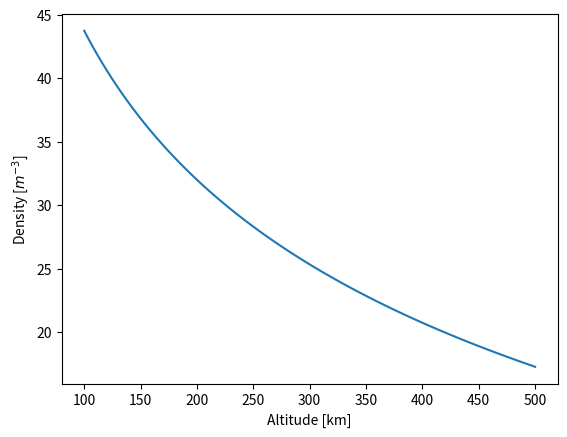

The matplotlib source for this figure:
#!/usr/bin/env python
"""Space Weather Simulation Summer School
"""
__author__ = 'Qusai Al Shidi'
__email__ = 'qusai@umich.edu'

import numpy as np
import matplotlib.pyplot as plt

num_pts = 100
n_0 = 1.e19
alt_0 = 100
alt_n = 500
temp_0 = 200
temp_n = 1000
m = 28*1.67e-27
k = 1.38e-23
radius_e = 6370  # km

def scale_height(temp, gravity, mass=m):
    """Returns scale height given temperature and accel. due to gravity
    """
    return k*temp/mass/gravity


if __name__ == '__main__':
    # Set up problem
    alt = np.linspace(alt_0, alt_n, num_pts)
    temp = np.linspace(temp_0, temp_n, num_pts)
    g = 3.99e14 / ((radius_e+alt)*1000)**2
    sc_height = scale_height(temp=(temp[1:]+temp[:-1])/2,
                             gravity=(g[1:]+g[:-1])/2)

    # Calculate
    n = [n_0]
    for h, t_0, t_1, dz in zip(sc_height,
                               temp[:-1], temp[1:],
                               (alt[1:]-alt[:-1])*1000):
        n += [t_0/t_1 * n[-1] * np.exp(-1*dz/h)]

    # Plot
    plt.plot(alt, np.log(n))
    plt.xlabel('Altitude [km]')
    plt.ylabel('Density [$m^{-3}$]')
    plt.show()
